Photos from the image-classification dataset "data" in the GitHub repository gabrielaiji/deep_learning. Its 16 classes are: acier, combat, dragon, eau, feu, glace, insecte, normal, plante, poison, psy, roche, sol, spectre, tenebres, électrique.

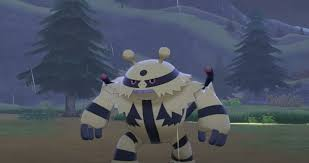
Label: électrique

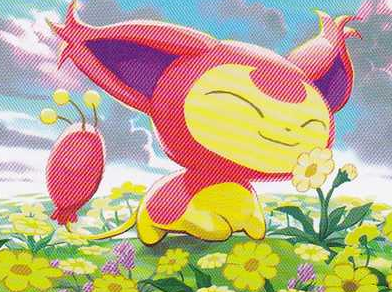
Label: normal

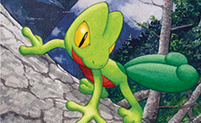
Label: plante

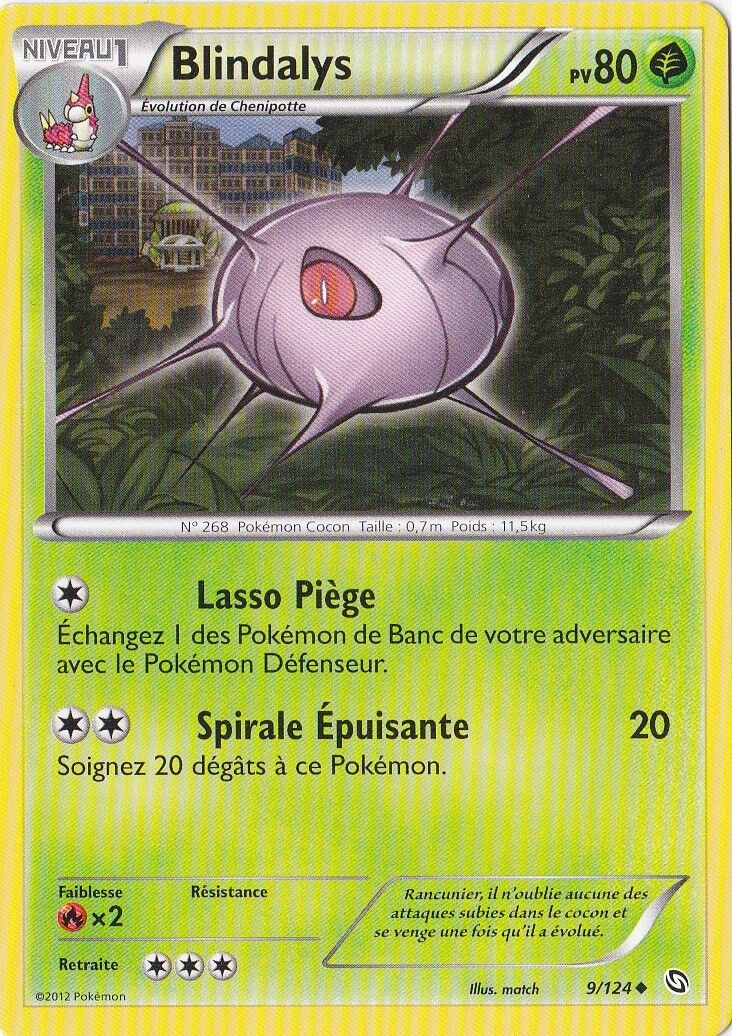
Label: insecte

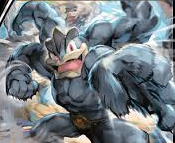
Label: combat

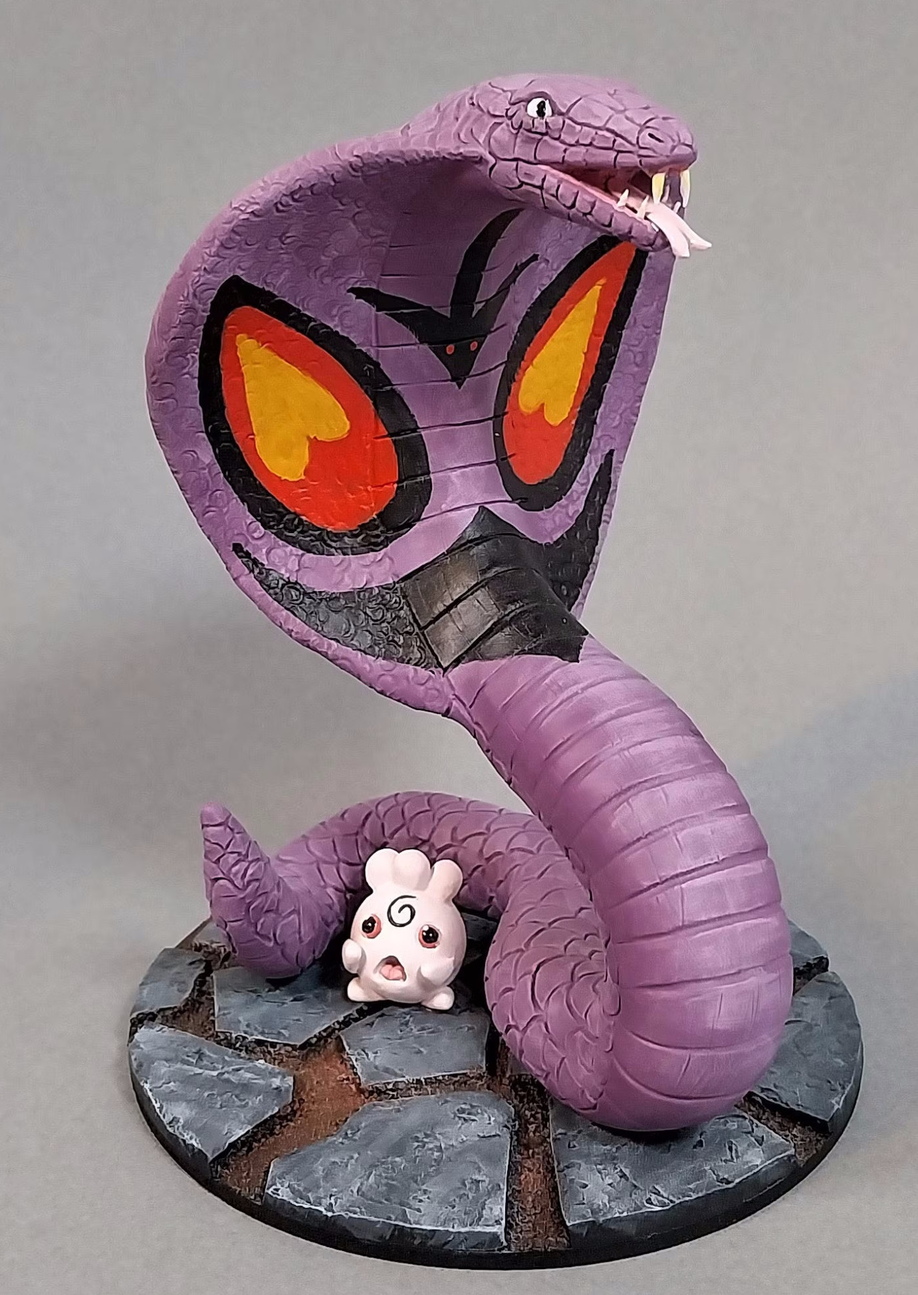
Label: poison
